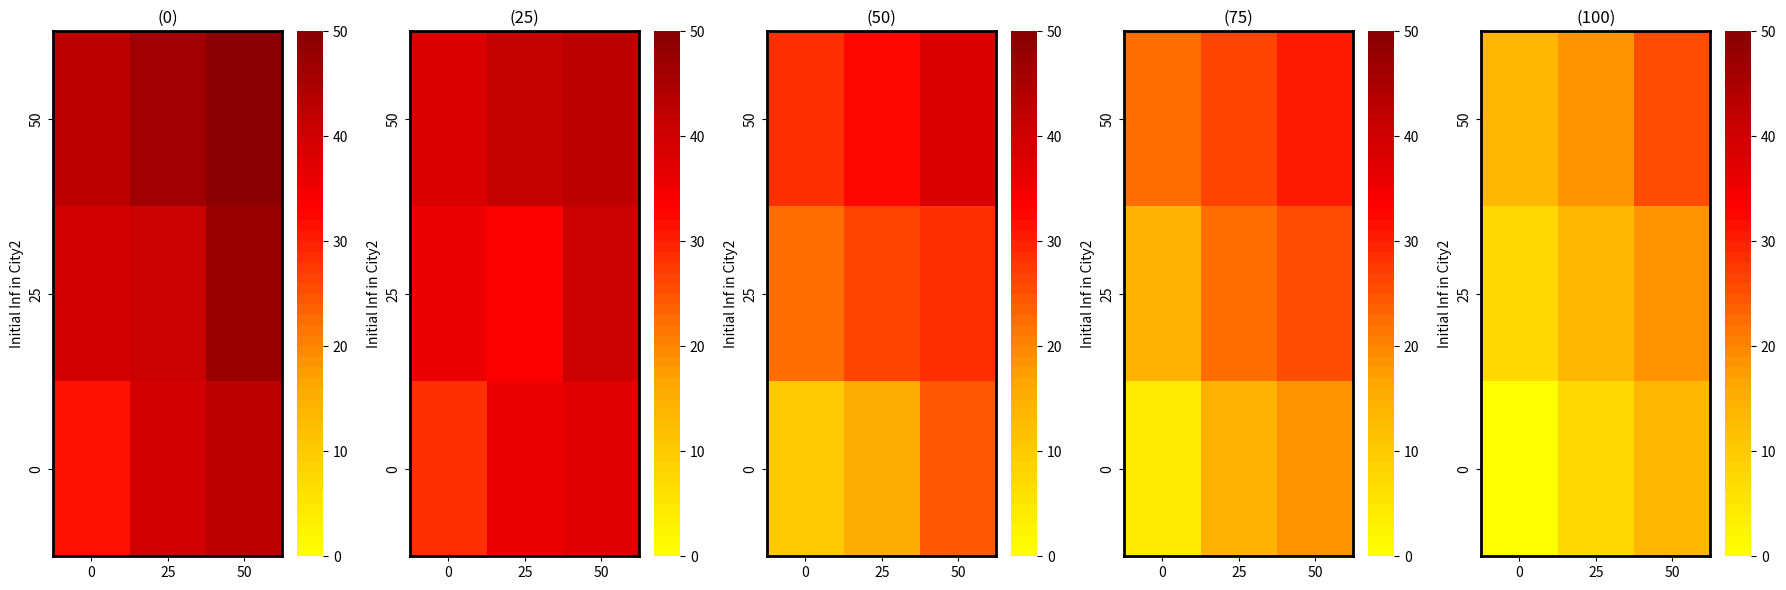

Generate this figure with matplotlib:
import pandas as pd
import matplotlib.pyplot as plt
import seaborn as sns
from matplotlib.colors import LinearSegmentedColormap, Normalize

# Example Data
data1 = {
    'Initial Inf in City2': ['50', '25', '0'],
    '0': [42, 39, 31],
    '25': [46, 40, 39],
    '50': [50, 47, 42]
}

data2 = {
    'Initial Inf in City2': ['50', '25', '0'],
    '0': [38, 35, 28],
    '25': [41, 33, 35],
    '50': [42, 40, 37]
}

data3 = {
    'Initial Inf in City2': ['50', '25', '0'],
    '0': [29, 22, 10],
    '25': [32, 26, 15],
    '50': [38, 29, 24]
}

data4= {
    'Initial Inf in City2': ['50', '25', '0'],
    '0': [22, 14, 4],
    '25': [26, 22, 14],
    '50': [30, 25, 18]
}

data5 = {
    'Initial Inf in City2': ['50', '25', '0'],
    '0': [13, 7, 0],
    '25': [18, 13, 7],
    '50': [25, 18, 13]
}

# Create a custom colormap (yellow to dark red)
colors = ["yellow", "orange", "red", "darkred"]
n_bins = 50
cmap = LinearSegmentedColormap.from_list(name='Custom', colors=colors, N=n_bins)

# Create subplots
fig, axes = plt.subplots(1, 5, figsize=(18, 6))

# Function to create heatmap for each dataset
def create_heatmap(data, ax, title):
    df = pd.DataFrame(data)
    df.set_index('Initial Inf in City2', inplace=True)
    sns.heatmap(df, annot=False, cmap=cmap, norm=Normalize(vmin=0, vmax=50), ax=ax)
    ax.set_title(title)
    for _, spine in ax.spines.items():
        spine.set_visible(True)
        spine.set_color('black')
        spine.set_linewidth(2)

# Create heatmaps
create_heatmap(data1, axes[0], '(0)')
create_heatmap(data2, axes[1], '(25)')
create_heatmap(data3, axes[2], '(50)')
create_heatmap(data4, axes[3], '(75)')
create_heatmap(data5, axes[4], '(100)')

# Adjust layout
plt.tight_layout()
plt.show()
